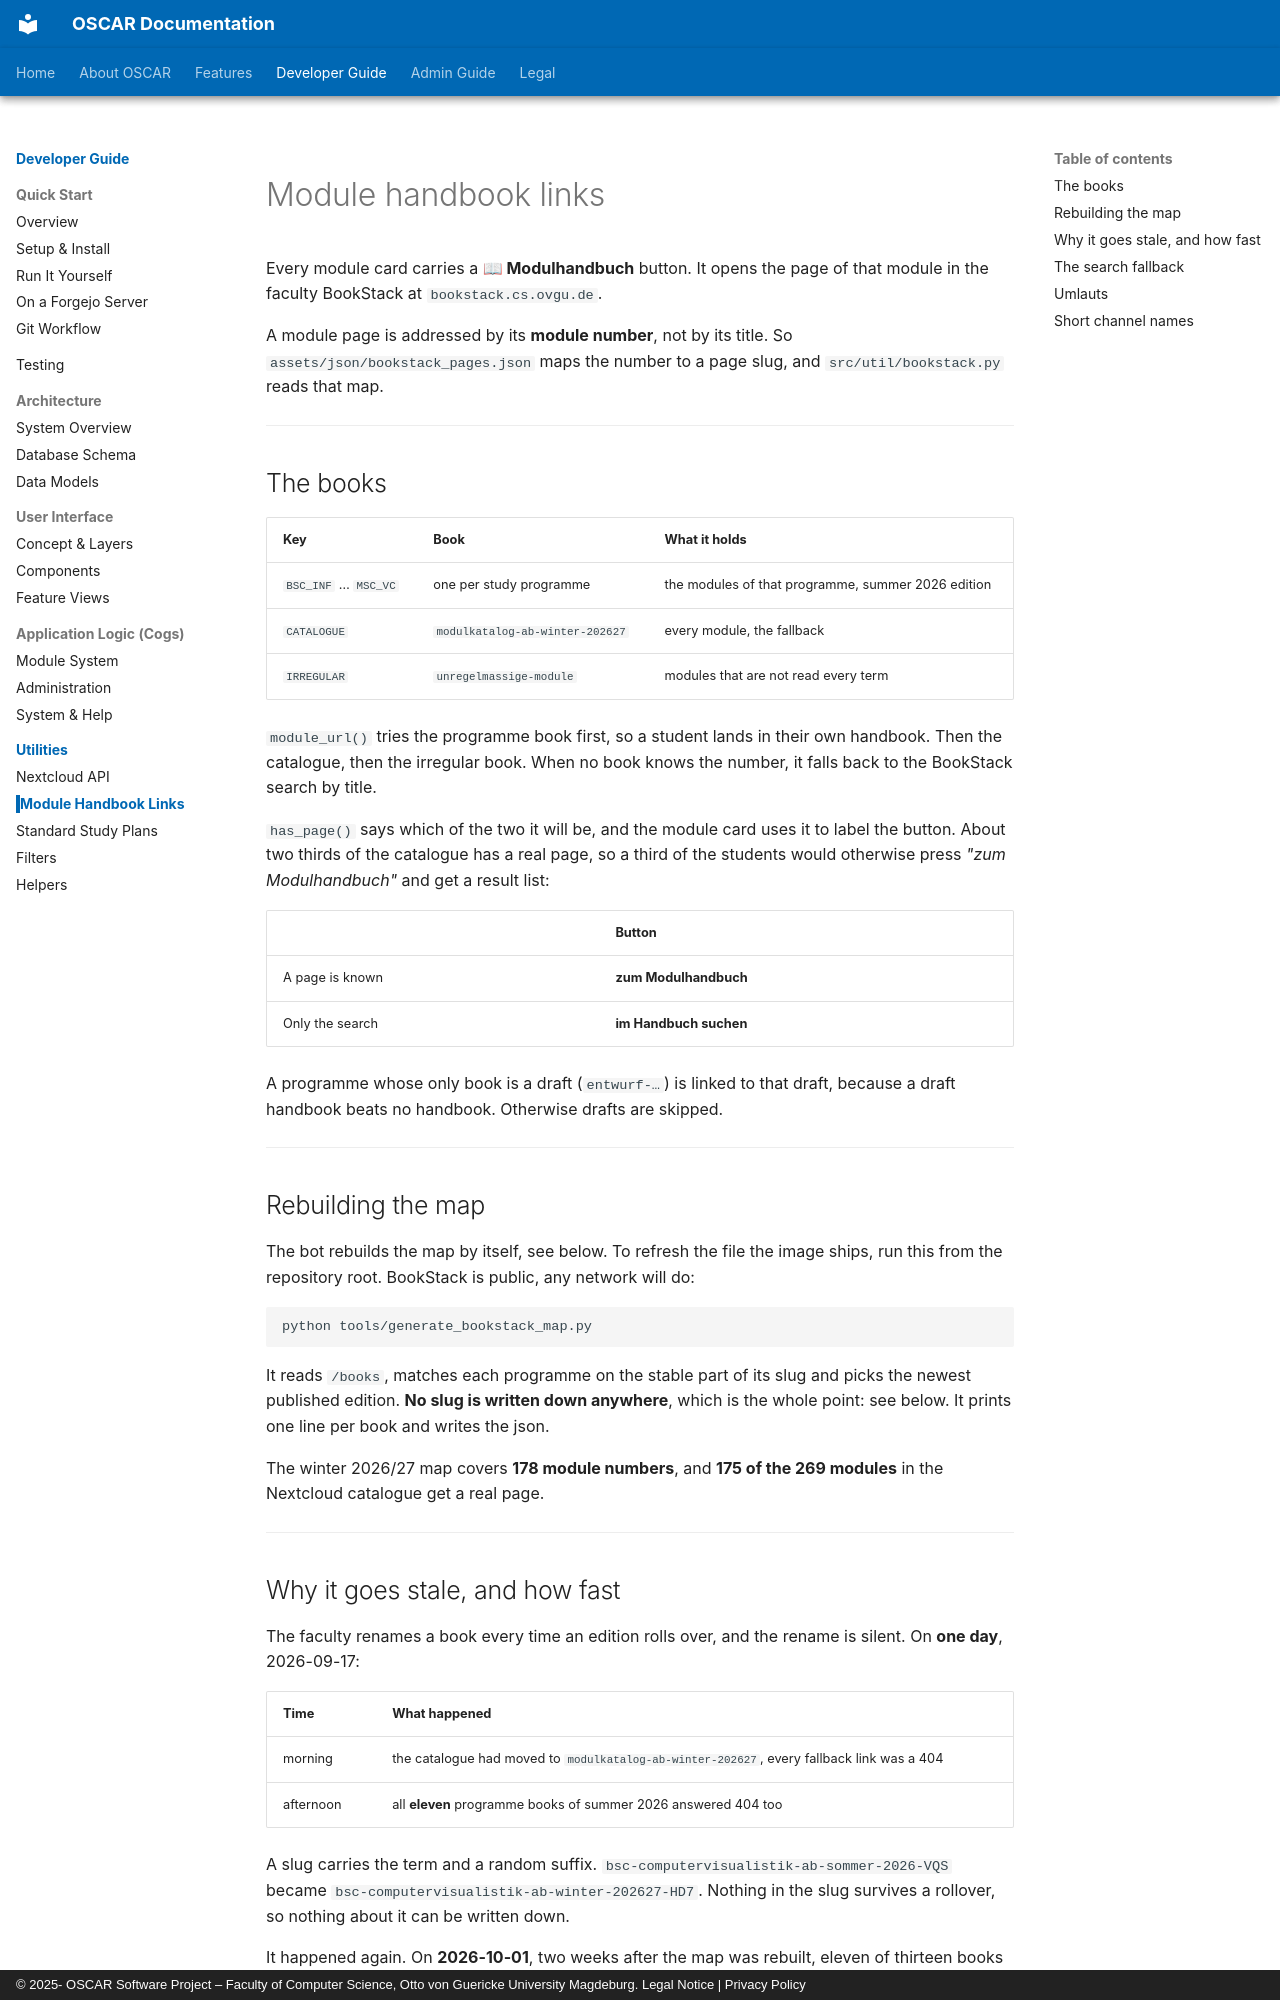

repository: emin-girimhanov/oscar-discord-bot · page: developer/utils/bookstack_links/index.html · generator: mkdocs · copyright: © 2025- OSCAR Software Project – Faculty of Computer Science, Otto von Guericke University Magdeburg. Legal Notice | Privacy Policy

# Module handbook links

Every module card carries a **📖 Modulhandbuch** button. It opens the page of that
module in the faculty BookStack at `bookstack.cs.ovgu.de`.

A module page is addressed by its **module number**, not by its title. So
`assets/json/bookstack_pages.json` maps the number to a page slug, and
`src/util/bookstack.py` reads that map.

---

## The books

| Key | Book | What it holds |
| :--- | :--- | :--- |
| `BSC_INF` … `MSC_VC` | one per study programme | the modules of that programme, summer 2026 edition |
| `CATALOGUE` | `modulkatalog-ab-winter-202627` | every module, the fallback |
| `IRREGULAR` | `unregelmassige-module` | modules that are not read every term |

`module_url()` tries the programme book first, so a student lands in their own
handbook. Then the catalogue, then the irregular book. When no book knows the number,
it falls back to the BookStack search by title.

`has_page()` says which of the two it will be, and the module card uses it to label
the button. About two thirds of the catalogue has a real page, so a third of the
students would otherwise press *"zum Modulhandbuch"* and get a result list:

| | Button |
| :--- | :--- |
| A page is known | **zum Modulhandbuch** |
| Only the search | **im Handbuch suchen** |

A programme whose only book is a draft (`entwurf-…`) is linked to that draft, because
a draft handbook beats no handbook. Otherwise drafts are skipped.

---

## Rebuilding the map

The bot rebuilds the map by itself, see below. To refresh the file the image ships,
run this from the repository root. BookStack is public, any network will do:

```bash
python tools/generate_bookstack_map.py
```

It reads `/books`, matches each programme on the stable part of its slug and picks the
newest published edition. **No slug is written down anywhere**, which is the whole
point: see below. It prints one line per book and writes the json.

The winter 2026/27 map covers **178 module numbers**, and **175 of the 269 modules**
in the Nextcloud catalogue get a real page.

---
